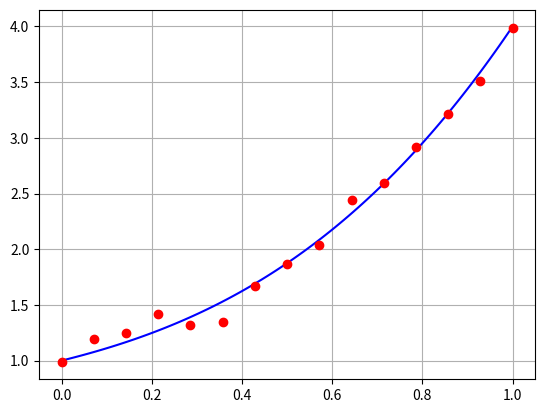

Python code for this plot:
import matplotlib.pyplot as plt
import numpy as np


"""
1) scelgo un modello predittivo f(z,theta)
2) calcolo theta (vettore) utilizzando i dati a disposizione
3) minimizzo loss function L( min||phi*theta-y||^2)
"""

##Creazione del problema test
"""
1) scelgo le mie x_i da 1..n
2) scelgo la funzione f e calcolo y_i=f(x_i)=theta0+theta1x_1+theta2(x_2)^2+...
3) aggiungiamo una casualità(rumore e) a ogni y
"""
def f(x, alpha): # Definiamo la funzione f(x, alpha) che prende in input il vettore alpha dei coefficienti e un valore x, e ritorna il valore del rispettivo polinomio
    d = alpha.shape[0] - 1 #il grado è il numero di componenti di alpha -1
    #shape ritonra una coppia, per prendere la lunghezza prendo shape[0]
    y = 0 #y scalare in cui memorizzo y+alpha[i]*x^i
    for i in range(d+1):
        y = y + alpha[i] * x ** i
    return y

# Definiamo alpha_true = (1, 1, ..., 1) 
# NOTA: si può scegliere un QUALUNQUE vettore alpha_true. Quello indicato è solo un esempio.
d = 3 # grado del polinomio
alpha_true = np.ones((d+1,))

# Scegliamo un valore di x
x = 3
y = f(x, alpha_true)
print(f"(x = {x}, y = {y})")

# Numero di dati
n = 15

# Definiamo gli x_i
x = np.linspace(0, 1, n)

#creiamo il rumore e
sigma = 0.1 # Definiamo la deviazione standard del rumore
e = np.random.normal(loc=0, scale=sigma, size=(n, )) # Generiamo il rumore

y = np.zeros_like(x) # Inizializziamo y vettore
for i in range(n): #calcolo y_i per ogni x_i
    y[i] = f(x[i], alpha_true) + e[i]
#qui y=f(x)+e dove la f è stata definita scegliendo i theta come vogliamo noi

##ora che ho definito i dati, uso il problea test(il risultato dovrebbero essere i theta da me scelti)

# Definiamo la funzione f(x, alpha) che prende in input il vettore alpha dei coefficienti e un vettore x di lunghezza n, e ritorna il valore del rispettivo polinomio calcolato su x elemento per elemento
def f(x, alpha):#f è  come quella di prima(alpha è theta)
    d = alpha.shape[0] - 1 # abbiamo detto che la shape di alpha è (d+1, )

    y = np.zeros_like(x) # Questa è l'unica riga che dobbiamo cambiare rispetto a prima!
    for i in range(d+1):
        y = y + alpha[i] * x ** i
    return y

# Andiamo a rappresentare la curva *vera* in [0, 1]
xx = np.linspace(0, 1, 100)
yy = f(xx, alpha_true)

plt.plot(xx, yy, 'b')
plt.plot(x, y, 'ro')
plt.grid()
plt.show()

def vandermonde(x, d):
    r"""
    Preso in input un numpy array "x" di lunghezza (n, ) contentente i dati, e un valore intero "d" rappresentante il grado del polinomio, 
    costruisce e ritorna la matrice di vandermonde X di grado d, associata a x.

    Parameters:
    x (ndarray): Il vettore dei dati di input.
    d (int): Il grado massimo del polinomio.

    Returns:
    X (ndarray): La matrice di Vandermonde di grado "d", associata ad x.
    """
    n = x.shape[0]
    
    # Inizializzo la matrice di Vandermonde con shape (n, d+1)
    X = np.zeros((n, d+1))
    
    # Costruisco la matrice di Vandermonde
    for i in range(d+1):
        X[:, i] = x ** i
    return X

# Definiamo la matrice di Vandermonde tramite la funzione appena definita con grado d = 5
d = 5
X = vandermonde(x, d)